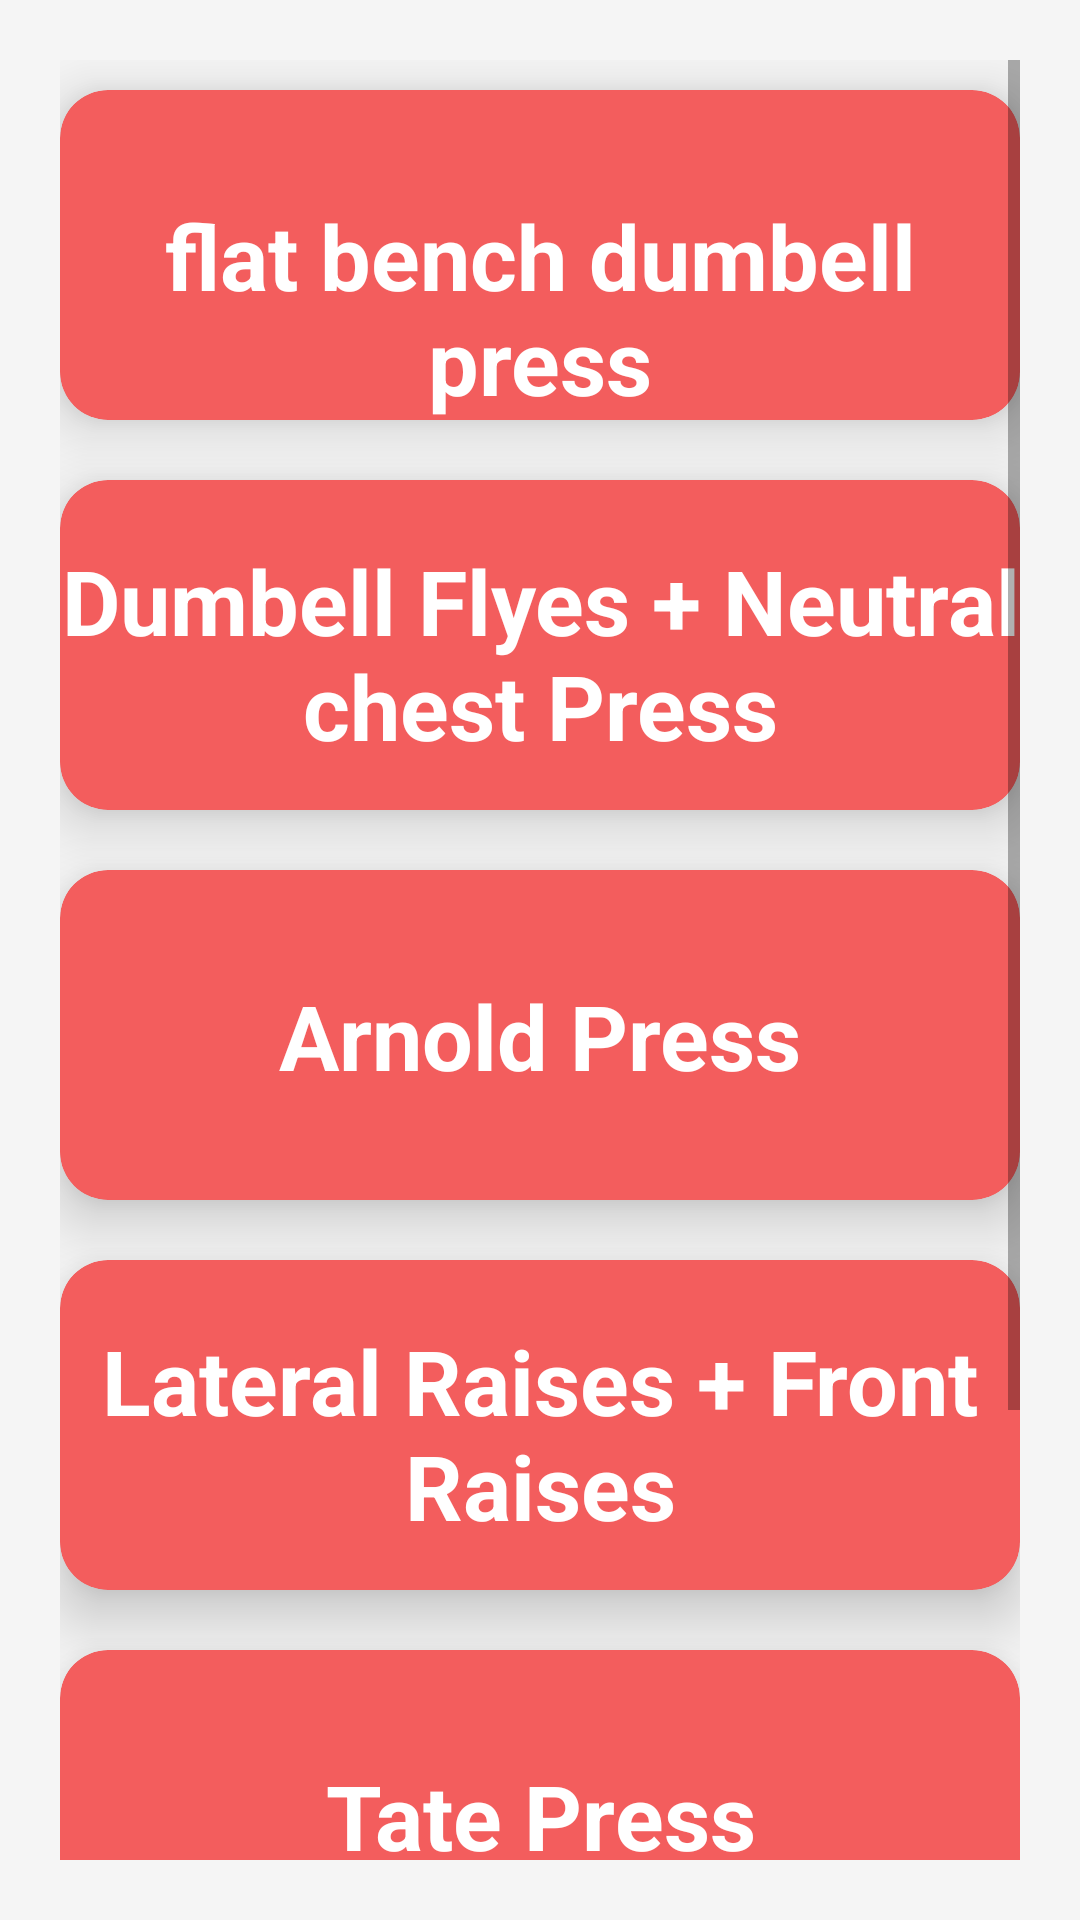

Reconstruct the res/layout file that produces this screen, plus the resources it refers to.
<!-- AndroidManifest.xml: application theme Theme.Fitnessapp -->
<!-- res/layout/activity_push_exercise.xml -->
<?xml version="1.0" encoding="utf-8"?>
<androidx.constraintlayout.widget.ConstraintLayout xmlns:android="http://schemas.android.com/apk/res/android"
    xmlns:tools="http://schemas.android.com/tools"
    android:layout_width="match_parent"
    android:layout_height="match_parent"
    xmlns:app="http://schemas.android.com/apk/res-auto"
    android:background="@color/light_grey"
    android:padding="20dp"
    tools:context=".PushExercise">

    <ScrollView
        android:layout_width="match_parent"
        android:layout_height="match_parent"
        tools:layout_editor_absoluteX="16dp"
        tools:layout_editor_absoluteY="209dp">

        <LinearLayout
            android:layout_width="match_parent"
            android:layout_height="match_parent"
            android:orientation="vertical">

            <androidx.cardview.widget.CardView
                android:id="@+id/flatdumbellpress"
                android:layout_width="match_parent"
                android:layout_height="110dp"
                android:layout_marginVertical="10dp"
                app:cardBackgroundColor="@color/red"
                app:cardCornerRadius="16dp"
                app:cardElevation="12dp">

                <TextView
                    android:layout_width="match_parent"
                    android:layout_height="wrap_content"
                    android:layout_marginVertical="10dp"
                    android:text="flat bench dumbell press"
                    android:textAlignment="center"
                    android:textColor="@color/white"
                    android:textSize="30sp"
                    android:textStyle="bold"
                    android:translationY="25dp">

                </TextView>
            </androidx.cardview.widget.CardView>

            <androidx.cardview.widget.CardView
                android:id="@+id/dumbbellFlyes"
                android:layout_width="match_parent"
                android:layout_height="110dp"
                android:layout_marginVertical="10dp"
                app:cardBackgroundColor="@color/red"
                app:cardCornerRadius="16dp"
                app:cardElevation="12dp">

                <TextView
                    android:layout_width="match_parent"
                    android:layout_height="wrap_content"
                    android:layout_marginVertical="10dp"
                    android:text="Dumbell Flyes + Neutral chest Press"
                    android:textAlignment="center"
                    android:textColor="@color/white"
                    android:textSize="30sp"
                    android:textStyle="bold"
                    android:translationY="10dp">

                </TextView>
            </androidx.cardview.widget.CardView>

            <androidx.cardview.widget.CardView
                android:id="@+id/arnoldpress"
                android:layout_width="match_parent"
                android:layout_height="110dp"
                android:layout_marginVertical="10dp"
                app:cardBackgroundColor="@color/red"
                app:cardCornerRadius="16dp"
                app:cardElevation="12dp">

                <TextView
                    android:layout_width="match_parent"
                    android:layout_height="wrap_content"
                    android:layout_marginVertical="10dp"
                    android:text="Arnold Press"
                    android:textAlignment="center"
                    android:textColor="@color/white"
                    android:textSize="30sp"
                    android:textStyle="bold"
                    android:translationY="25dp">

                </TextView>
            </androidx.cardview.widget.CardView>

            <androidx.cardview.widget.CardView
                android:id="@+id/lateralandfront"
                android:layout_width="match_parent"
                android:layout_height="110dp"
                android:layout_marginVertical="10dp"
                app:cardBackgroundColor="@color/red"
                app:cardCornerRadius="16dp"
                app:cardElevation="12dp">

                <TextView
                    android:layout_width="match_parent"
                    android:layout_height="wrap_content"
                    android:layout_marginVertical="10dp"
                    android:text="Lateral Raises + Front Raises"
                    android:textAlignment="center"
                    android:textColor="@color/white"
                    android:textSize="30sp"
                    android:textStyle="bold"
                    android:translationY="10dp">

                </TextView>
            </androidx.cardview.widget.CardView>

            <androidx.cardview.widget.CardView
                android:id="@+id/tatepress"
                android:layout_width="match_parent"
                android:layout_height="110dp"
                android:layout_marginVertical="10dp"
                app:cardBackgroundColor="@color/red"
                app:cardCornerRadius="16dp"
                app:cardElevation="12dp">

                <TextView
                    android:layout_width="match_parent"
                    android:layout_height="wrap_content"
                    android:layout_marginVertical="10dp"
                    android:text="Tate Press"
                    android:textAlignment="center"
                    android:textColor="@color/white"
                    android:textSize="30sp"
                    android:textStyle="bold"
                    android:translationY="25dp">

                </TextView>
            </androidx.cardview.widget.CardView>
            <androidx.cardview.widget.CardView
                android:id="@+id/tricepextandkick"
                android:layout_width="match_parent"
                android:layout_height="wrap_content"
                android:layout_marginVertical="10dp"
                app:cardBackgroundColor="@color/red"
                app:cardCornerRadius="16dp"
                app:cardElevation="12dp">

                <TextView
                    android:layout_width="match_parent"
                    android:layout_height="110dp"
                    android:layout_marginVertical="10dp"
                    android:text="Overhead Tricep Extensions + Tricep kickbacks"
                    android:textAlignment="center"
                    android:textColor="@color/white"
                    android:textSize="30sp"
                    android:textStyle="bold">

                </TextView>
            </androidx.cardview.widget.CardView>


        </LinearLayout>
    </ScrollView>

</androidx.constraintlayout.widget.ConstraintLayout>
<!-- resources referenced by this layout -->
<resources>
  <color name="light_grey">#F5F5F5</color>
  <color name="red">#F35D5D</color>
  <color name="white">#FFFFFFFF</color>
  <style name="Theme.Fitnessapp" parent="Theme.AppCompat.Light.DarkActionBar">
          
          <item name="colorPrimary">@color/purple_500</item>
          <item name="colorPrimaryVariant">@color/purple_700</item>
          <item name="colorOnPrimary">@color/white</item>
          
          <item name="colorSecondary">@color/teal_200</item>
          <item name="colorSecondaryVariant">@color/teal_700</item>
          <item name="colorOnSecondary">@color/black</item>
          
          <item name="android:statusBarColor" tools:targetApi="l">?attr/colorPrimaryVariant</item>
          
      </style>
  <color name="purple_500">#FF6200EE</color>
  <color name="purple_700">#FF3700B3</color>
  <color name="teal_200">#FF03DAC5</color>
  <color name="teal_700">#FF018786</color>
  <color name="black">#252525</color>
</resources>
